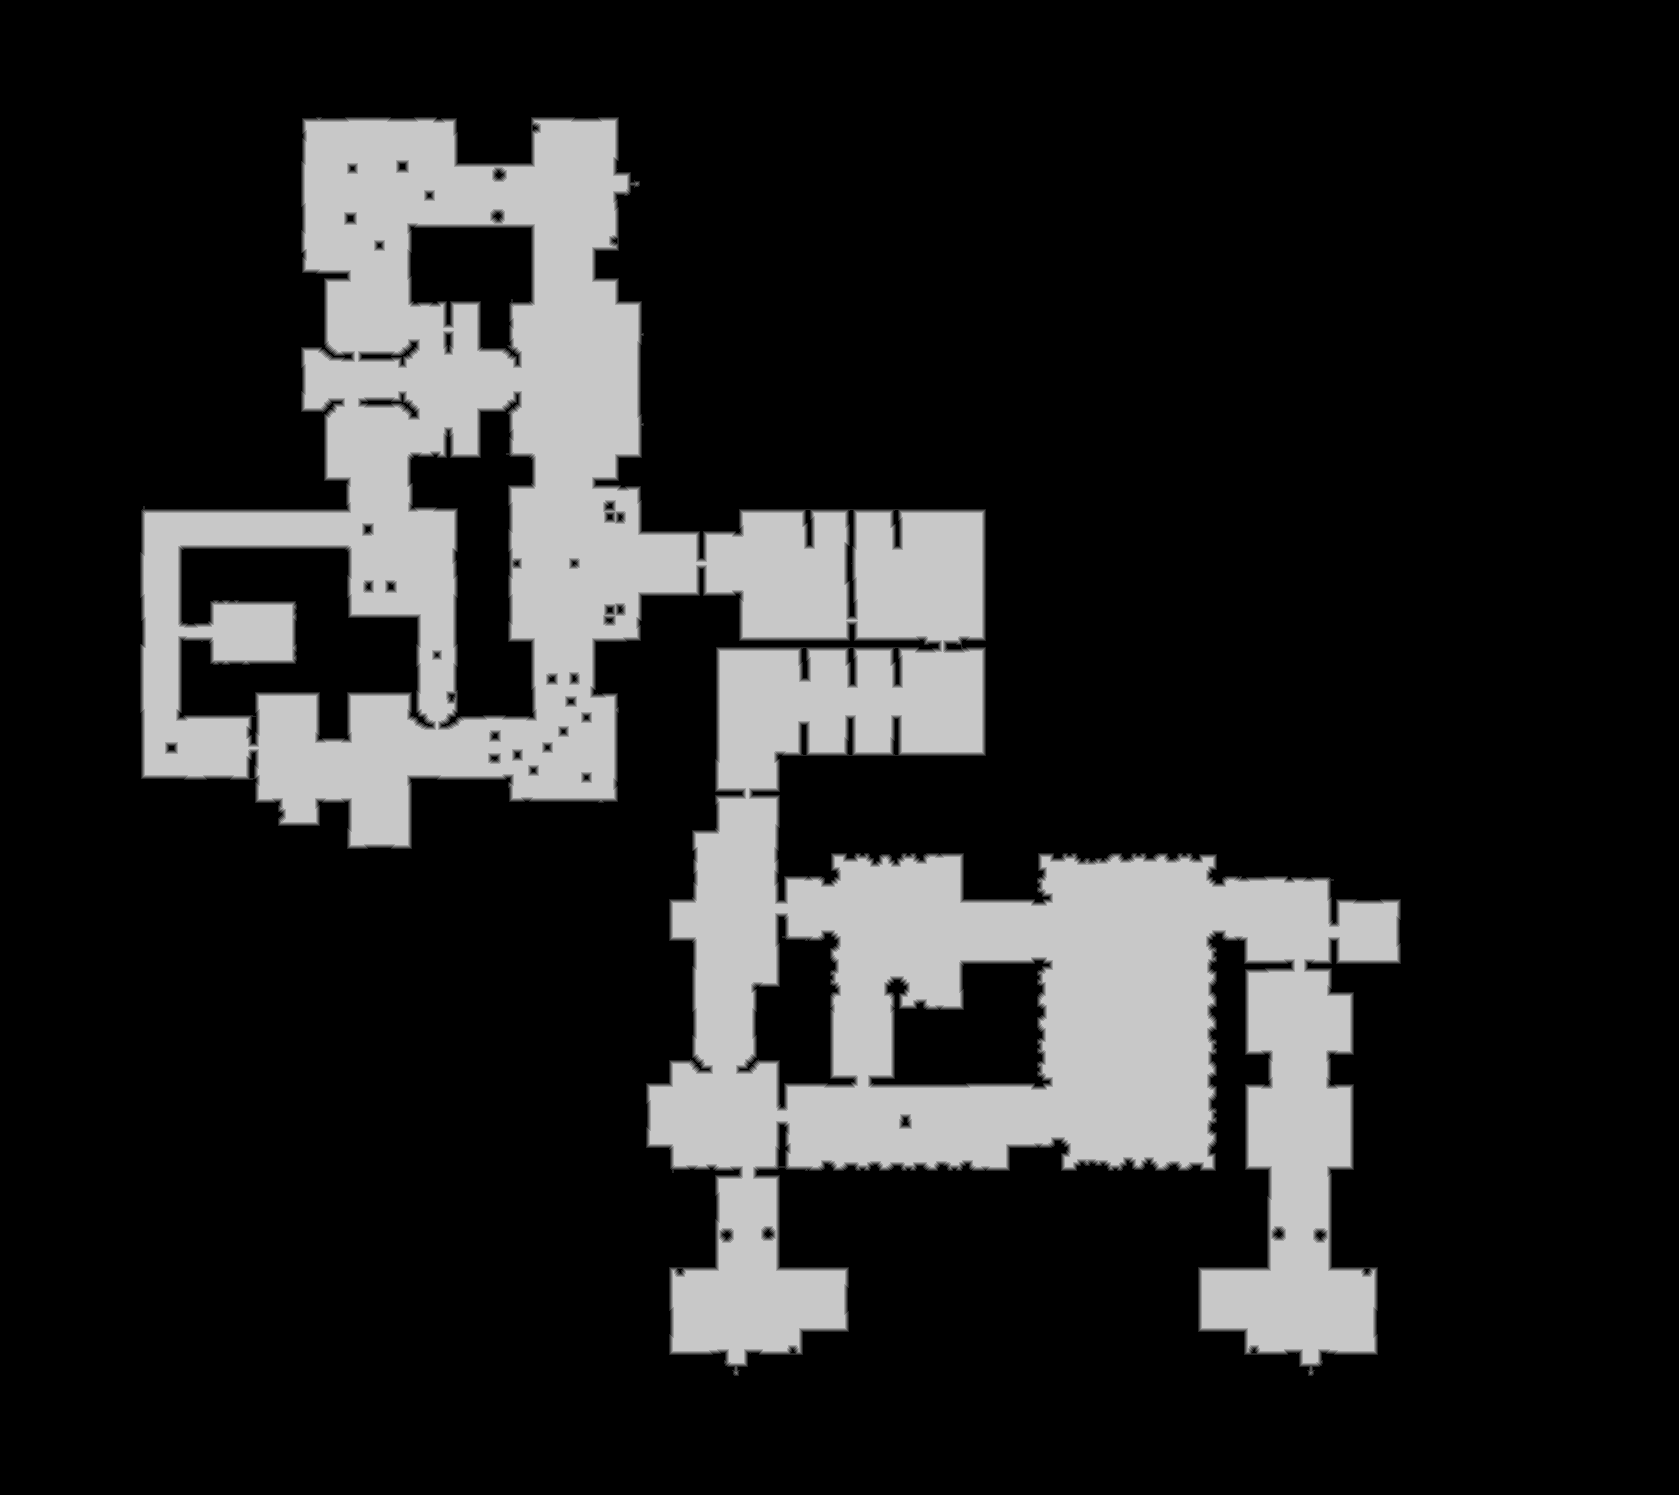

The file beside this chart, header and first rows:
truth	truth_58f682a9bf0.tsv
layer	ranged
source	walk_0
read	2026-10-16 17:29:05
width	1679
height	1495
stride	840
base	0x58f2afb0000
origin	0x20010
score	0.9959
iou_melee	0.6997
iou_ranged	0.9959
nibble	0	2016397
nibble	1	17592
nibble	2	17746
nibble	3	17985
nibble	4	18096
nibble	5	422289
